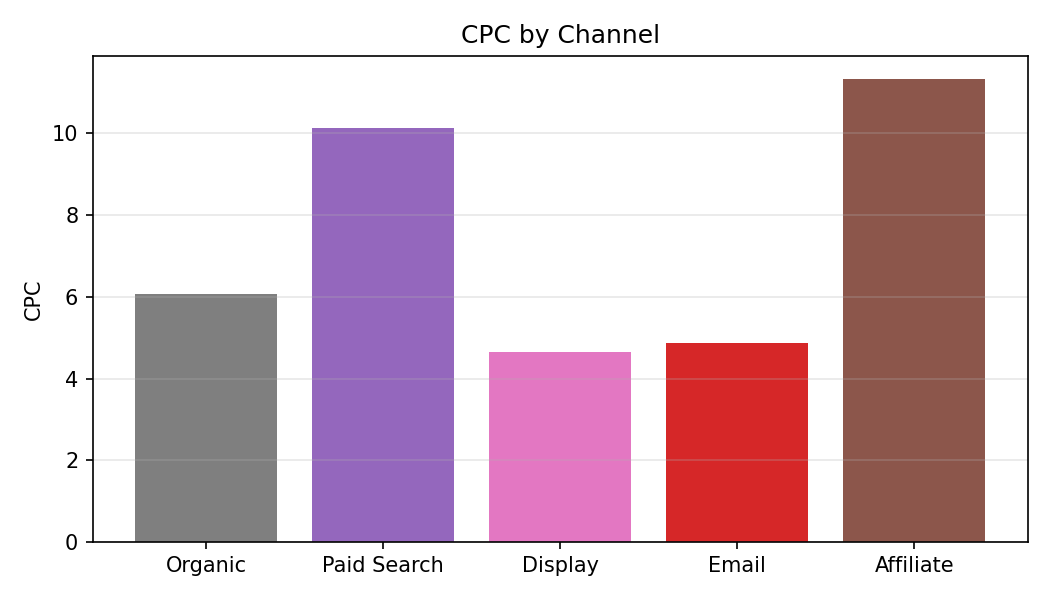

The data file committed next to this chart (first rows):
Category, CPC
Organic, 6.06
Paid Search, 10.14
Display, 4.64
Email, 4.88
Affiliate, 11.33
